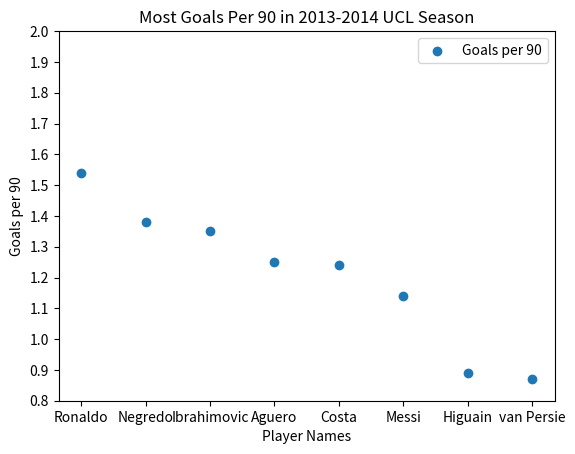

This chart was generated by the following Python code:

import matplotlib.pyplot as plt

def create_scatter_plot(x_values, y_values, x_label, y_label, title, number_of_ticks):


    plt.scatter(x_values, y_values, label="Goals per 90", marker="o")


    plt.xlabel(x_label)
    plt.ylabel(y_label)
    plt.title(title)


    plt.yticks(number_of_ticks)

    plt.legend()

    plt.show()


players = ["Ronaldo", "Negredo", "Ibrahimovic", "Aguero", "Costa", "Messi", "Higuain", "van Persie"]
goals_per_90 = [1.54, 1.38, 1.35, 1.25, 1.24, 1.14, 0.89, 0.87]
ticks = [0.8, 0.9, 1, 1.1, 1.2, 1.3, 1.4, 1.5, 1.6, 1.7, 1.8, 1.9, 2]

create_scatter_plot(players, goals_per_90, 'Player Names', 'Goals per 90', 'Most Goals Per 90 in 2013-2014 UCL Season', ticks)

